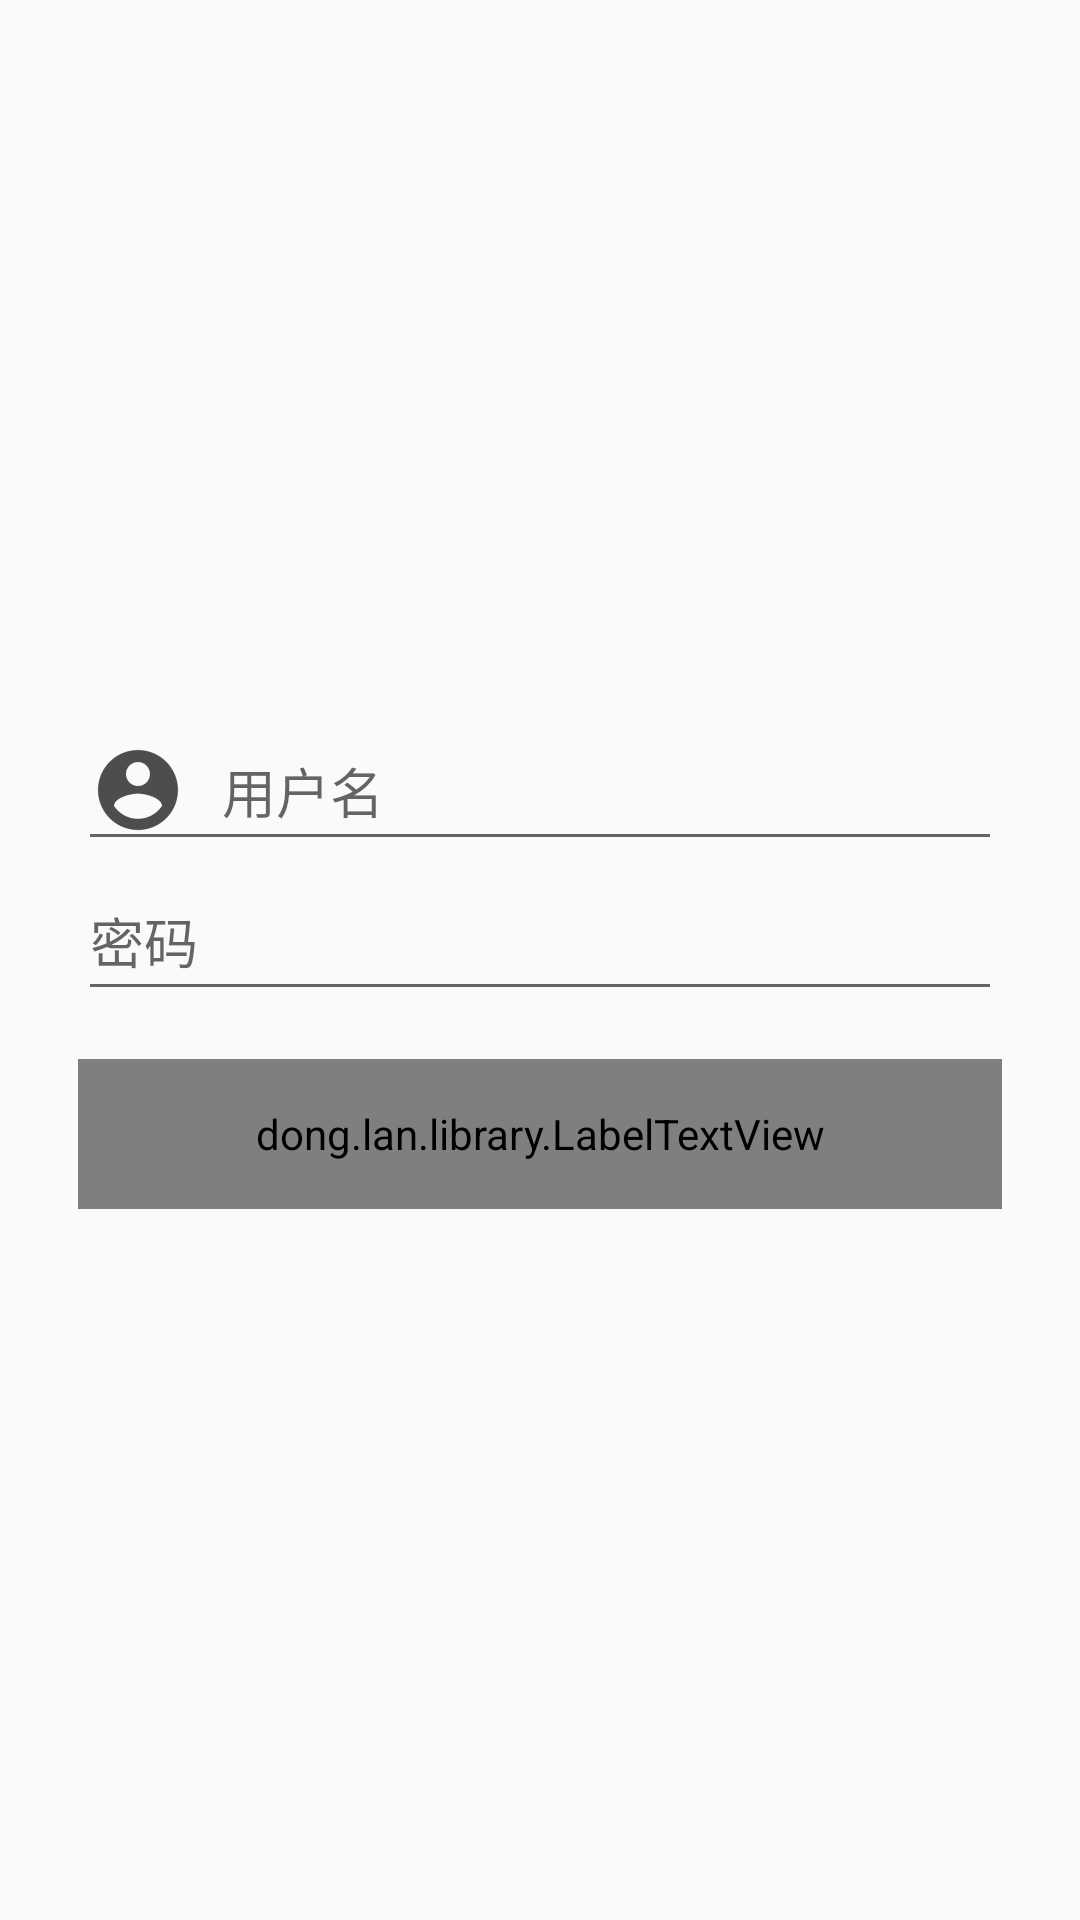

Here is an Android app screen rendered from its layout file. Give the layout XML and the strings, colors and styles it references.
<!-- AndroidManifest.xml: application theme AppTheme -->
<!-- res/layout/activity_register.xml -->
<?xml version="1.0" encoding="utf-8"?>
<LinearLayout xmlns:android="http://schemas.android.com/apk/res/android"
    xmlns:app="http://schemas.android.com/apk/res-auto"
    android:orientation="vertical"
    android:layout_width="match_parent"
    android:gravity="center"
    android:layout_height="match_parent">

    <EditText
        android:gravity="center_vertical"
        android:drawablePadding="12dp"
        android:drawableLeft="@drawable/ic_user"
        android:layout_marginLeft="26dp"
        android:layout_marginRight="26dp"
        android:id="@+id/register_name"
        android:hint="用户名"
        android:layout_width="match_parent"
        android:layout_height="50dp" />

    <EditText
        android:gravity="center_vertical"
        android:drawablePadding="12dp"
        android:drawableLeft="@drawable/ic_password"
        android:layout_marginLeft="26dp"
        android:layout_marginRight="26dp"
        android:inputType="textPassword"
        android:id="@+id/register_pwd"
        android:hint="密码"
        android:layout_width="match_parent"
        android:layout_height="50dp" />



    <dong.lan.library.LabelTextView
        android:layout_marginTop="16dp"
        android:layout_marginLeft="26dp"
        android:layout_marginRight="26dp"
        app:radius="4dp"
        android:textSize="18sp"
        android:textColor="@color/white"
        app:bg_color="@color/colorAccent"
        android:gravity="center"
        android:id="@+id/register_btn"
        android:text="注册"
        android:layout_width="match_parent"
        android:layout_height="50dp" />




</LinearLayout>
<!-- resources referenced by this layout -->
<resources>
  <!-- drawable ic_user: png bitmap (drawable-hdpi, 943 bytes) -->
  <style name="AppTheme" parent="Theme.AppCompat.Light.NoActionBar">
          
          <item name="windowActionBar">false</item>
          <item name="colorPrimary">@color/colorPrimary</item>
          <item name="colorPrimaryDark">@color/colorPrimaryDark</item>
          <item name="colorAccent">@color/colorAccent</item>
      </style>
  <!-- not gathered from this repository: default colours our renderer supplied (Android Studio template values) -->
  <color name="white">#FFFFFFFF</color>
  <color name="colorPrimary">#FF6200EE</color>
  <color name="colorPrimaryDark">#FF3700B3</color>
  <color name="colorAccent">#FF03DAC5</color>
</resources>
